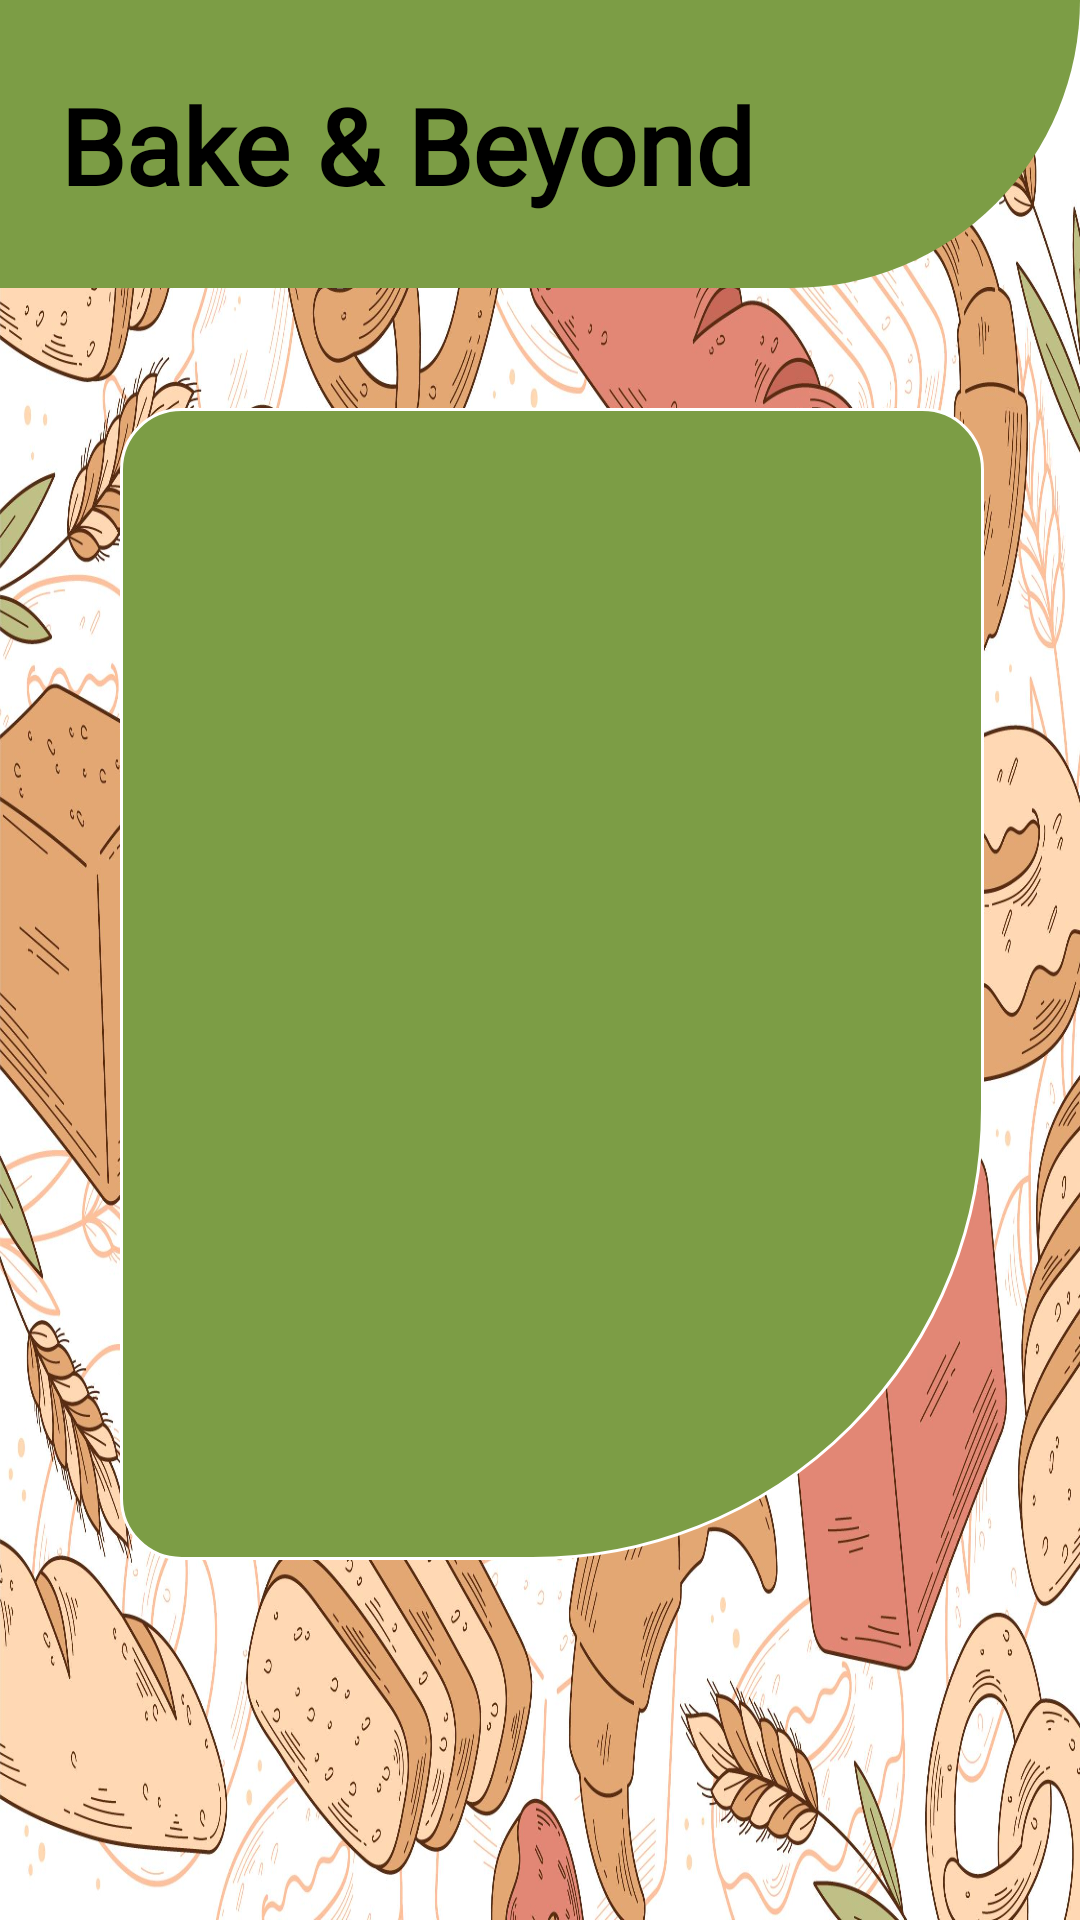

Write the Android layout XML for this screen, with the resource values it uses.
<!-- AndroidManifest.xml: application theme Theme.MyApplication -->
<!-- res/layout/activity_main.xml -->
<?xml version="1.0" encoding="utf-8"?>
<androidx.constraintlayout.widget.ConstraintLayout xmlns:android="http://schemas.android.com/apk/res/android"
    xmlns:app="http://schemas.android.com/apk/res-auto"
    xmlns:tools="http://schemas.android.com/tools"
    android:id="@+id/main"
    android:layout_width="match_parent"
    android:layout_height="match_parent"
   android:background="@drawable/pink_pic"
    tools:context=".MainActivity">

    <LinearLayout
        android:layout_width="match_parent"
        android:layout_height="0dp"
        app:layout_constraintHeight_percent="0.15"
        android:background="@drawable/banner"
        android:id="@+id/banner"
        android:orientation="vertical"
        app:layout_constraintTop_toTopOf="parent" />

    <TextView
        android:layout_width="0dp"
        android:layout_height="0dp"
        android:layout_marginTop="25dp"
        android:text="@string/title"
        app:layout_constraintHeight_percent="0.1"
        app:layout_constraintWidth_percent="0.85"

        android:textSize="35dp"
        android:layout_marginLeft="20dp"
        android:textColor="@color/black"
        android:textFontWeight="630"
        android:fontFamily="@font/playwritehu_thin"



        app:layout_constraintStart_toStartOf="parent"
        app:layout_constraintTop_toTopOf="parent"/>

    <FrameLayout
        android:layout_width="0dp"
        android:layout_height="0dp"
        android:id="@+id/fragContainer"
        android:layout_marginLeft="40dp"
        app:layout_constraintHeight_percent="0.6"
        android:background="@drawable/logincard"

        app:layout_constraintStart_toStartOf="parent"
        android:layout_marginTop="40dp"

        app:layout_constraintTop_toBottomOf="@id/banner"
        app:layout_constraintWidth_percent="0.80" />
</androidx.constraintlayout.widget.ConstraintLayout>
<!-- resources referenced by this layout -->
<resources>
  <color name="black">#FF000000</color>
  <!-- drawable banner (drawable) -->
  <?xml version="1.0" encoding="utf-8"?>
  <selector xmlns:android="http://schemas.android.com/apk/res/android">
  <item>
  
      <shape >
          <solid android:color="@color/olive"></solid>
          <corners
              android:bottomLeftRadius="0dp"
              android:topLeftRadius="0dp"
              android:topRightRadius="0dp"
              android:bottomRightRadius="600dp"
  
  
              />
      </shape>
  </item>
  </selector>
  <!-- drawable logincard (drawable) -->
  <?xml version="1.0" encoding="utf-8"?>
  <selector xmlns:android="http://schemas.android.com/apk/res/android">
  <item>
  
      <shape >
          <stroke android:color="@color/white" android:width="1dp"></stroke>
          <solid android:color="@color/olive" ></solid>
          <corners
              android:bottomLeftRadius="20dp"
              android:topLeftRadius="20dp"
              android:topRightRadius="20dp"
              android:bottomRightRadius="150dp"
  
  
              />
      </shape>
  </item>
  </selector>
  <!-- drawable pink_pic: jpg bitmap (drawable, 574550 bytes) -->
  <string name="title">Bake &amp; Beyond</string>
  <style name="Theme.MyApplication" parent="Base.Theme.MyApplication" />
  <color name="olive">#7C9D45</color>
  <color name="white">#FFFFFFFF</color>
  <style name="Base.Theme.MyApplication" parent="Theme.Material3.DayNight.NoActionBar">
          <item name="colorPrimary">@color/olive</item>
          
          
      </style>
</resources>
